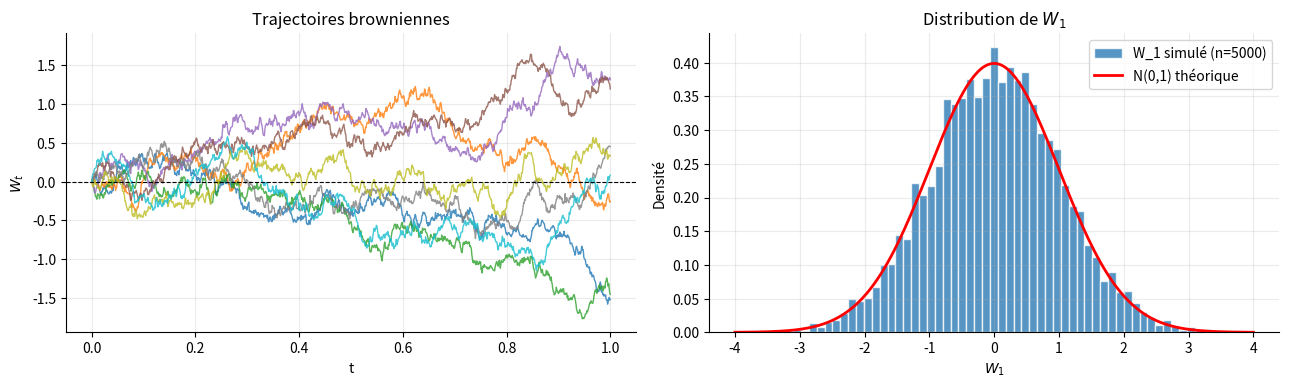
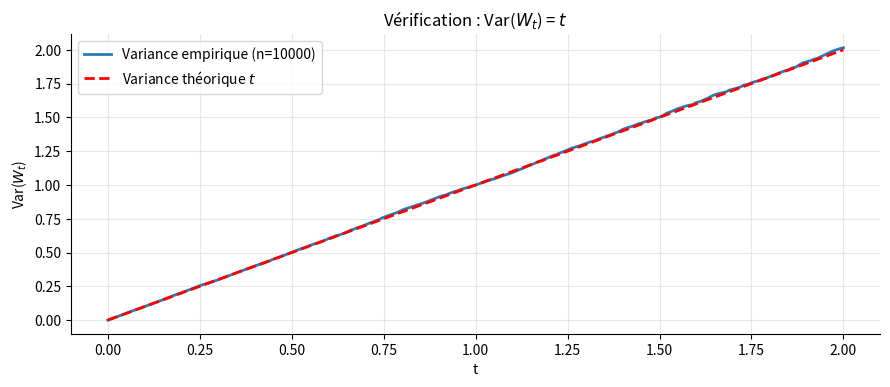
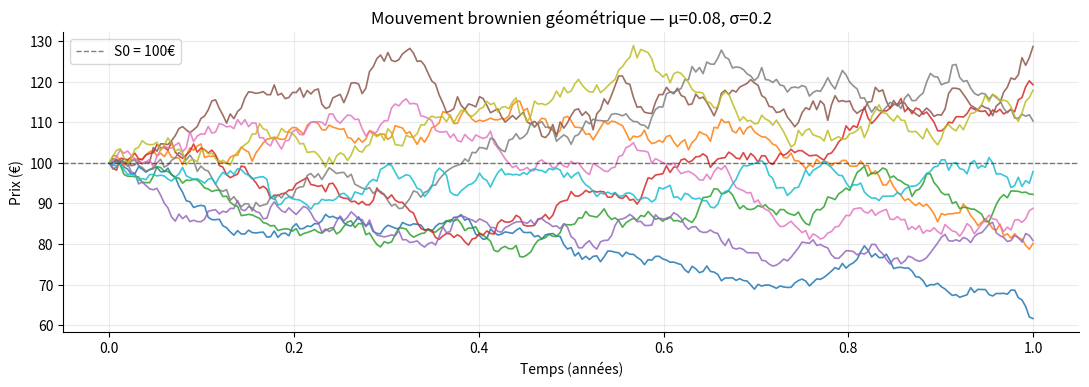
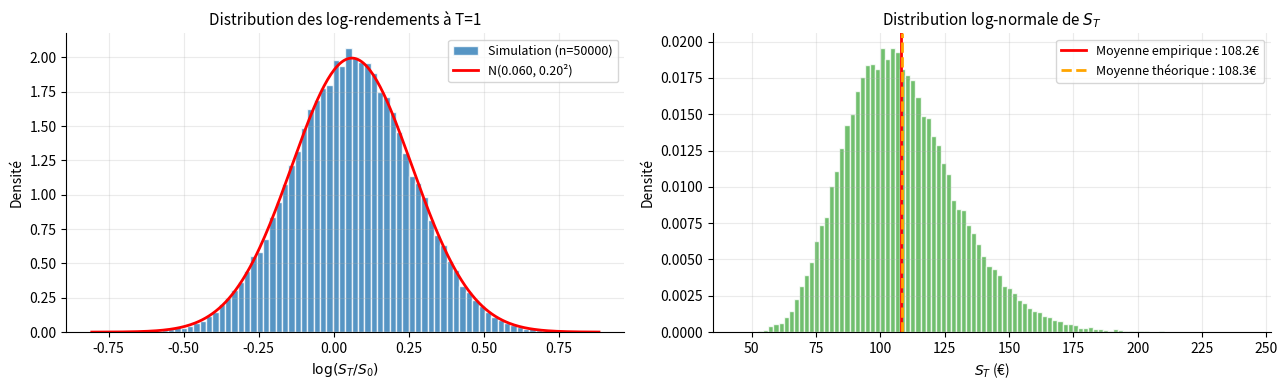

Source code (Python) for these figures, in order: (Note: this script raises an exception after producing the figures.)
import numpy as np
import matplotlib.pyplot as plt
from scipy.stats import norm

np.random.seed(42)
plt.rcParams['figure.dpi'] = 110
plt.rcParams['axes.spines.top'] = False
plt.rcParams['axes.spines.right'] = False

def brownian_motion(T=1.0, n_steps=1000, n_paths=5, seed=None):
    rng = np.random.default_rng(seed)
    dt = T / n_steps
    dW = rng.normal(0, np.sqrt(dt), size=(n_paths, n_steps))
    W = np.zeros((n_paths, n_steps + 1))
    W[:, 1:] = np.cumsum(dW, axis=1)
    t = np.linspace(0, T, n_steps + 1)
    return t, W

t, W = brownian_motion(T=1, n_steps=1000, n_paths=8, seed=0)

fig, axes = plt.subplots(1, 2, figsize=(13, 4))

# Trajectoires
ax = axes[0]
colors = plt.cm.tab10(np.linspace(0, 1, W.shape[0]))
for i, (path, col) in enumerate(zip(W, colors)):
    ax.plot(t, path, linewidth=1, alpha=0.8, color=col)
ax.axhline(0, color='black', linewidth=0.8, linestyle='--')
ax.set_xlabel('t')
ax.set_ylabel('$W_t$')
ax.set_title('Trajectoires browniennes', fontsize=12)
ax.grid(True, alpha=0.25)

# Distribution à t=1 : doit être N(0,1)
ax = axes[1]
t_big, W_big = brownian_motion(T=1, n_steps=500, n_paths=5000, seed=1)
W_T = W_big[:, -1]  # valeurs à t=1
ax.hist(W_T, bins=60, density=True, color='#2c7bb6', alpha=0.8,
        edgecolor='white', label=f'W_1 simulé (n={len(W_T)})')
x_grid = np.linspace(-4, 4, 300)
ax.plot(x_grid, norm.pdf(x_grid, 0, 1), 'r-', linewidth=2, label='N(0,1) théorique')
ax.set_xlabel('$W_1$')
ax.set_ylabel('Densité')
ax.set_title('Distribution de $W_1$', fontsize=12)
ax.legend()
ax.grid(True, alpha=0.25)

plt.tight_layout()
plt.savefig('brownien_standard.png', dpi=130, bbox_inches='tight')
plt.show()

print(f"W_1 : moyenne = {W_T.mean():.4f} (attendu : 0)")
print(f"W_1 : std     = {W_T.std():.4f}  (attendu : 1)")

# Vérification empirique : E[W_t²] = t
t_check, W_check = brownian_motion(T=2, n_steps=200, n_paths=10000, seed=3)
var_empirical = np.var(W_check, axis=0)

fig, ax = plt.subplots(figsize=(9, 4))
ax.plot(t_check, var_empirical, color='#2c7bb6', linewidth=2, label='Variance empirique (n=10000)')
ax.plot(t_check, t_check, 'r--', linewidth=2, label='Variance théorique $t$')
ax.set_xlabel('t')
ax.set_ylabel('Var($W_t$)')
ax.set_title('Vérification : Var($W_t$) = $t$', fontsize=12)
ax.legend()
ax.grid(True, alpha=0.3)
plt.tight_layout()
plt.savefig('variance_brownien.png', dpi=130)
plt.show()

def gbm(S0, mu, sigma, T, n_steps, n_paths, seed=None):
    # Solution exacte via formule d Ito (pas de discretisation Euler)
    # S_t = S0 * exp((mu - sigma^2/2)*t + sigma*W_t)
    rng = np.random.default_rng(seed)
    dt = T / n_steps
    t = np.linspace(0, T, n_steps + 1)

    # Incréments browniens
    dW = rng.normal(0, np.sqrt(dt), size=(n_paths, n_steps))
    W = np.zeros((n_paths, n_steps + 1))
    W[:, 1:] = np.cumsum(dW, axis=1)

    # Solution exacte : correction d'Itô incluse
    S = S0 * np.exp((mu - 0.5 * sigma**2) * t + sigma * W)
    return t, S

# Paramètres typiques pour une action
S0, mu, sigma = 100, 0.08, 0.2   # S0=100€, drift 8%/an, vol 20%

t, S = gbm(S0=S0, mu=mu, sigma=sigma, T=1, n_steps=252, n_paths=10, seed=7)

fig, ax = plt.subplots(figsize=(11, 4))
colors = plt.cm.tab10(np.linspace(0, 1, S.shape[0]))
for path, col in zip(S, colors):
    ax.plot(t, path, linewidth=1.2, alpha=0.85, color=col)
ax.axhline(S0, color='black', linewidth=1, linestyle='--', alpha=0.5, label=f'S0 = {S0}€')
ax.set_xlabel('Temps (années)')
ax.set_ylabel('Prix (€)')
ax.set_title(f'Mouvement brownien géométrique — μ={mu}, σ={sigma}', fontsize=12)
ax.legend()
ax.grid(True, alpha=0.25)
plt.tight_layout()
plt.savefig('gbm_trajectoires.png', dpi=130)
plt.show()

_, S_many = gbm(S0=100, mu=0.08, sigma=0.2, T=1, n_steps=252, n_paths=50000, seed=0)
S_T = S_many[:, -1]
log_returns = np.log(S_T / S0)

# Paramètres théoriques
mu_th = (mu - 0.5 * sigma**2) * 1.0       # (μ - σ²/2) * T
sigma_th = sigma * np.sqrt(1.0)            # σ√T

fig, axes = plt.subplots(1, 2, figsize=(13, 4))

# Distribution log-rendements
ax = axes[0]
ax.hist(log_returns, bins=80, density=True, color='#2c7bb6', alpha=0.8,
        edgecolor='white', label='Simulation (n=50000)')
x_grid = np.linspace(log_returns.min(), log_returns.max(), 300)
ax.plot(x_grid, norm.pdf(x_grid, mu_th, sigma_th), 'r-',
        linewidth=2, label=f'N({mu_th:.3f}, {sigma_th:.2f}²)')
ax.set_xlabel('$\log(S_T / S_0)$')
ax.set_ylabel('Densité')
ax.set_title('Distribution des log-rendements à T=1', fontsize=11)
ax.legend(fontsize=9)
ax.grid(True, alpha=0.25)

# Distribution de S_T (log-normale)
ax = axes[1]
ax.hist(S_T, bins=100, density=True, color='#4daf4a', alpha=0.8, edgecolor='white')
ax.axvline(S_T.mean(), color='red', linewidth=2,
           label=f'Moyenne empirique : {S_T.mean():.1f}€')
ax.axvline(S0 * np.exp(mu * 1.0), color='orange', linewidth=2, linestyle='--',
           label=f'Moyenne théorique : {S0*np.exp(mu):.1f}€')
ax.set_xlabel('$S_T$ (€)')
ax.set_ylabel('Densité')
ax.set_title('Distribution log-normale de $S_T$', fontsize=11)
ax.legend(fontsize=9)
ax.grid(True, alpha=0.25)

plt.tight_layout()
plt.savefig('gbm_distribution.png', dpi=130, bbox_inches='tight')
plt.show()

print(f"Log-rendement : moy = {log_returns.mean():.4f} (th : {mu_th:.4f})")
print(f"Log-rendement : std = {log_returns.std():.4f} (th : {sigma_th:.4f})")

sigmas = [0.05, 0.15, 0.30, 0.50]
S0, mu, T = 100, 0.06, 1
n_steps, n_paths = 252, 5000

fig, axes = plt.subplots(1, 2, figsize=(13, 4))

# Trajectoires pour chaque sigma
ax = axes[0]
colors_s = ['#4daf4a', '#2c7bb6', '#fdae61', '#d7191c']
for sig, col in zip(sigmas, colors_s):
    _, S_few = gbm(S0, mu, sig, T, n_steps, n_paths=5, seed=sig)
    for path in S_few:
        ax.plot(np.linspace(0, T, n_steps+1), path, color=col, alpha=0.7, linewidth=1)
    ax.plot([], [], color=col, linewidth=2, label=f'σ={sig}')
ax.axhline(S0, color='black', linewidth=0.8, linestyle='--')
ax.set_xlabel('t')
ax.set_ylabel('S_t')
ax.set_title('Trajectoires selon σ', fontsize=11)
ax.legend(fontsize=9)
ax.grid(True, alpha=0.25)

# Distribution finale
ax = axes[1]
for sig, col in zip(sigmas, colors_s):
    _, S_m = gbm(S0, mu, sig, T, n_steps, n_paths, seed=sig)
    S_T_many = S_m[:, -1]
    # KDE approximée avec histogramme lissé
    counts, bins = np.histogram(S_T_many, bins=100, density=True)
    bin_centers = (bins[:-1] + bins[1:]) / 2
    ax.plot(bin_centers, counts, color=col, linewidth=2, label=f'σ={sig}')
ax.set_xlim(0, 400)
ax.set_xlabel('$S_T$')
ax.set_ylabel('Densité')
ax.set_title('Distribution de $S_T$ selon σ', fontsize=11)
ax.legend(fontsize=9)
ax.grid(True, alpha=0.25)

plt.tight_layout()
plt.savefig('gbm_volatilite.png', dpi=130, bbox_inches='tight')
plt.show()

def mc_call_price(S0, K, r, sigma, T, n_paths=100_000, seed=0):
    # Prix Monte-Carlo d un call européen par simulation GBM
    rng = np.random.default_rng(seed)
    Z = rng.normal(0, 1, n_paths)
    S_T = S0 * np.exp((r - 0.5*sigma**2)*T + sigma*np.sqrt(T)*Z)
    payoffs = np.maximum(S_T - K, 0)
    price = np.exp(-r*T) * payoffs.mean()
    std_err = np.exp(-r*T) * payoffs.std() / np.sqrt(n_paths)
    return price, std_err

def bs_call_exact(S0, K, r, sigma, T):
    # Formule de Black-Scholes exacte
    d1 = (np.log(S0/K) + (r + 0.5*sigma**2)*T) / (sigma*np.sqrt(T))
    d2 = d1 - sigma*np.sqrt(T)
    return S0*norm.cdf(d1) - K*np.exp(-r*T)*norm.cdf(d2)

# Paramètres
S0, K, r, sigma, T = 100, 105, 0.05, 0.2, 1.0

mc_price, mc_err = mc_call_price(S0, K, r, sigma, T, n_paths=200_000)
bs_price = bs_call_exact(S0, K, r, sigma, T)

print(f"Call européen (S0={S0}, K={K}, r={r}, σ={sigma}, T={T})")
print(f"  Prix Monte-Carlo : {mc_price:.4f} ± {mc_err:.4f}")
print(f"  Prix Black-Scholes (exact) : {bs_price:.4f}")
print(f"  Erreur relative : {abs(mc_price-bs_price)/bs_price*100:.3f}%")

# Convergence du prix MC selon le nombre de paths
ns = np.logspace(2, 5.5, 30).astype(int)
prices = [mc_call_price(S0, K, r, sigma, T, n, seed=i)[0] for i, n in enumerate(ns)]

fig, ax = plt.subplots(figsize=(9, 4))
ax.semilogx(ns, prices, 'o-', color='#2c7bb6', linewidth=2, markersize=4)
ax.axhline(bs_price, color='red', linewidth=2, linestyle='--',
           label=f'Black-Scholes : {bs_price:.4f}')
ax.fill_between(ns, bs_price - 0.5, bs_price + 0.5, color='red', alpha=0.08)
ax.set_xlabel('Nombre de simulations (log)')
ax.set_ylabel('Prix estimé')
ax.set_title('Convergence du pricing Monte-Carlo', fontsize=12)
ax.legend()
ax.grid(True, alpha=0.3)
plt.tight_layout()
plt.savefig('mc_option_convergence.png', dpi=130)
plt.show()
